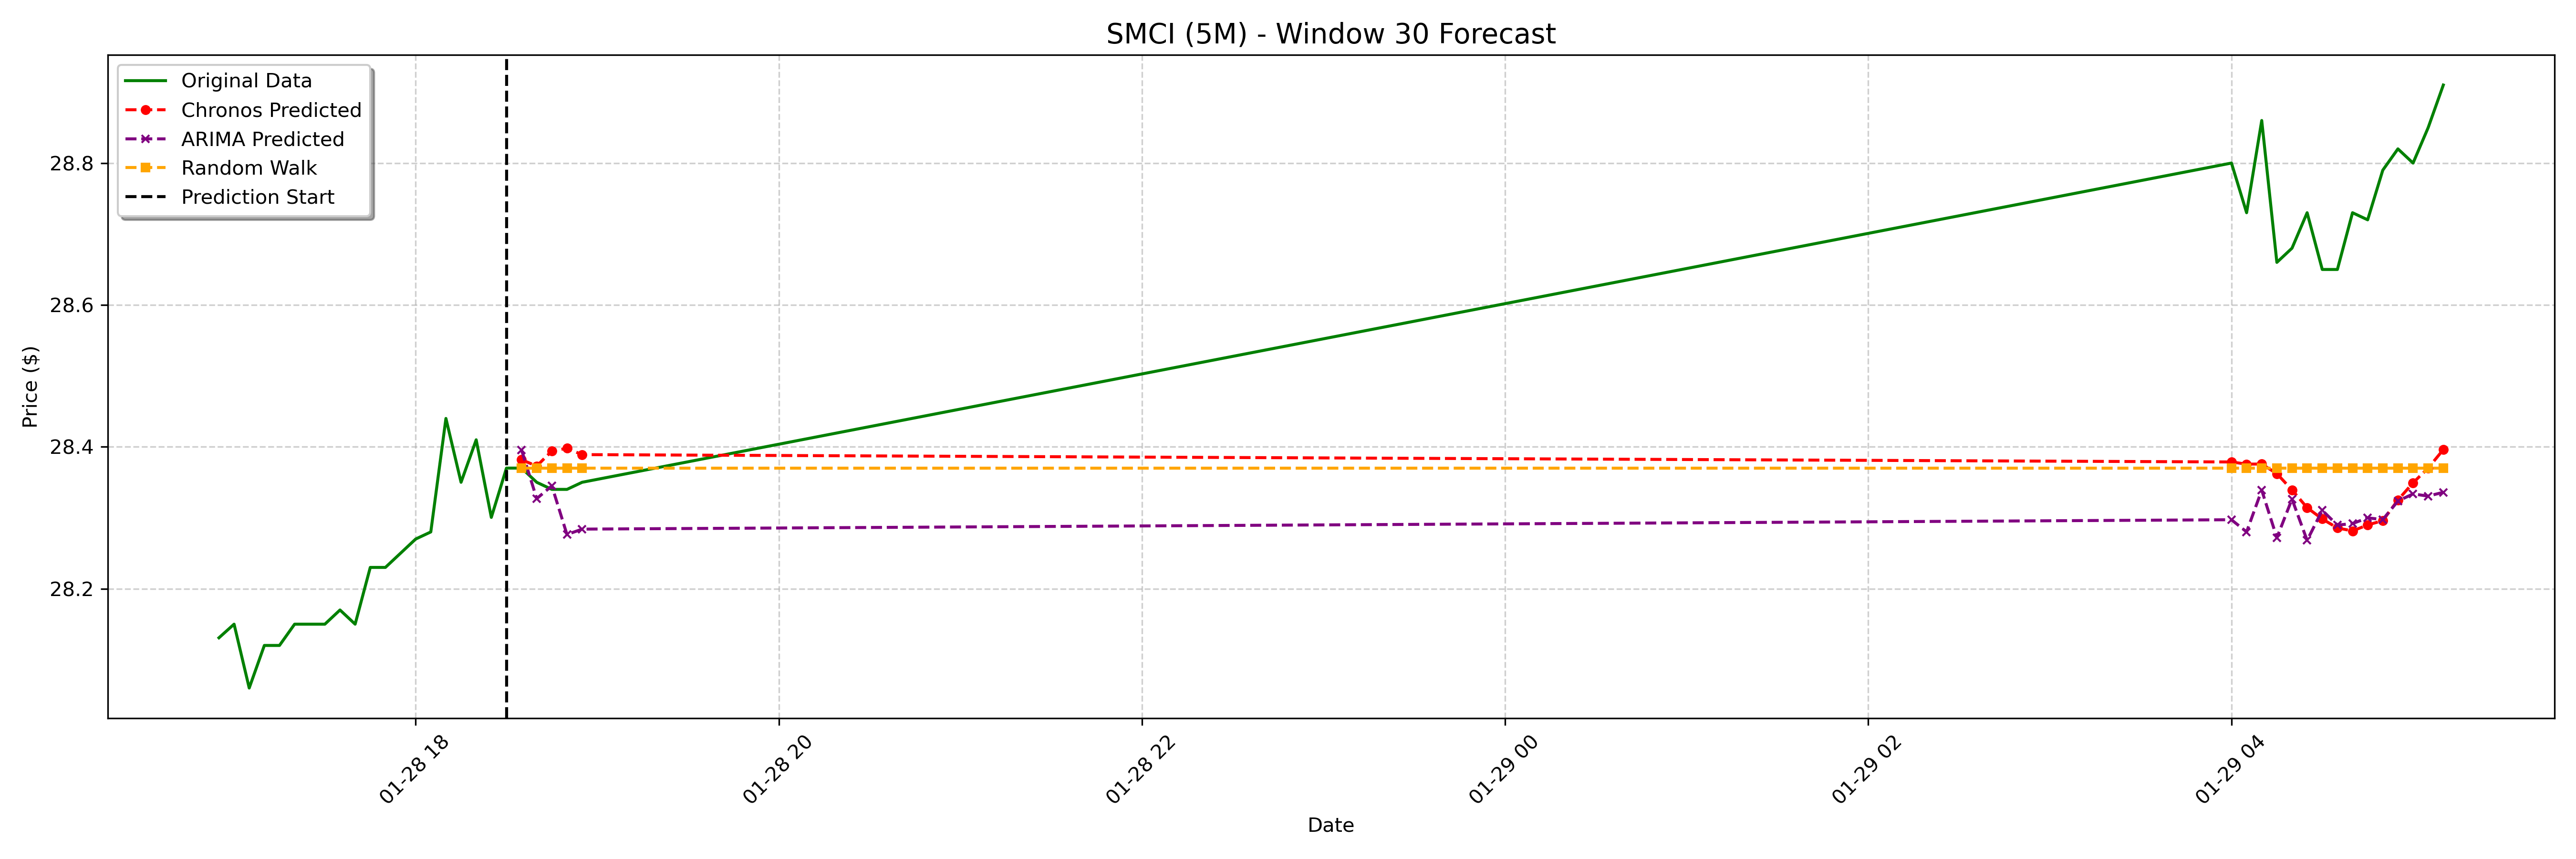

The data file committed next to this chart (first rows):
date, actual, chronos_forecast, arima_forecast, random_walk_forecast
2025-01-28 18:35:00-05:00, 28.37, 28.38, 28.4, 28.37
2025-01-28 18:40:00-05:00, 28.35, 28.37, 28.33, 28.37
2025-01-28 18:45:00-05:00, 28.34, 28.39, 28.34, 28.37
2025-01-28 18:50:00-05:00, 28.34, 28.4, 28.28, 28.37
2025-01-28 18:55:00-05:00, 28.35, 28.39, 28.28, 28.37
2025-01-29 04:00:00-05:00, 28.8, 28.38, 28.3, 28.37
2025-01-29 04:05:00-05:00, 28.73, 28.38, 28.28, 28.37
2025-01-29 04:10:00-05:00, 28.86, 28.38, 28.34, 28.37
2025-01-29 04:15:00-05:00, 28.66, 28.36, 28.27, 28.37
2025-01-29 04:20:00-05:00, 28.68, 28.34, 28.33, 28.37
2025-01-29 04:25:00-05:00, 28.73, 28.31, 28.27, 28.37
2025-01-29 04:30:00-05:00, 28.65, 28.3, 28.31, 28.37
2025-01-29 04:35:00-05:00, 28.65, 28.29, 28.29, 28.37
2025-01-29 04:40:00-05:00, 28.73, 28.28, 28.29, 28.37
2025-01-29 04:45:00-05:00, 28.72, 28.29, 28.3, 28.37
2025-01-29 04:50:00-05:00, 28.79, 28.3, 28.3, 28.37
2025-01-29 04:55:00-05:00, 28.82, 28.32, 28.32, 28.37
2025-01-29 05:00:00-05:00, 28.8, 28.35, 28.33, 28.37
2025-01-29 05:05:00-05:00, 28.85, 28.37, 28.33, 28.37
2025-01-29 05:10:00-05:00, 28.91, 28.4, 28.34, 28.37
